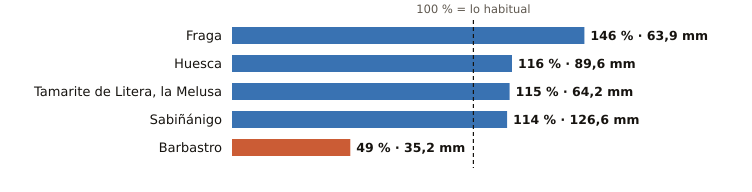

Source data for this figure (header and first rows):
estacion, provincia, indicativo, mm_otono, referencia_mm, pct, periodo_referencia, hasta, hora
Fraga, Huesca, 9924X, 63.9, 43.8, 146, 2009-2025, 2026-10-20, 12
Huesca, Huesca, 9901X, 89.6, 77.3, 116, 2009-2025, 2026-10-20, 12
Tamarite de Litera, la Melusa, Huesca, 9918Y, 64.2, 55.8, 115, 2009-2025, 2026-10-20, 12
Sabiñánigo, Huesca, 9460X, 126.6, 111.1, 114, 2004-2025, 2026-10-20, 12
Barbastro, Huesca, 9866C, 35.2, 72.2, 49, 2009-2025, 2026-10-20, 12
